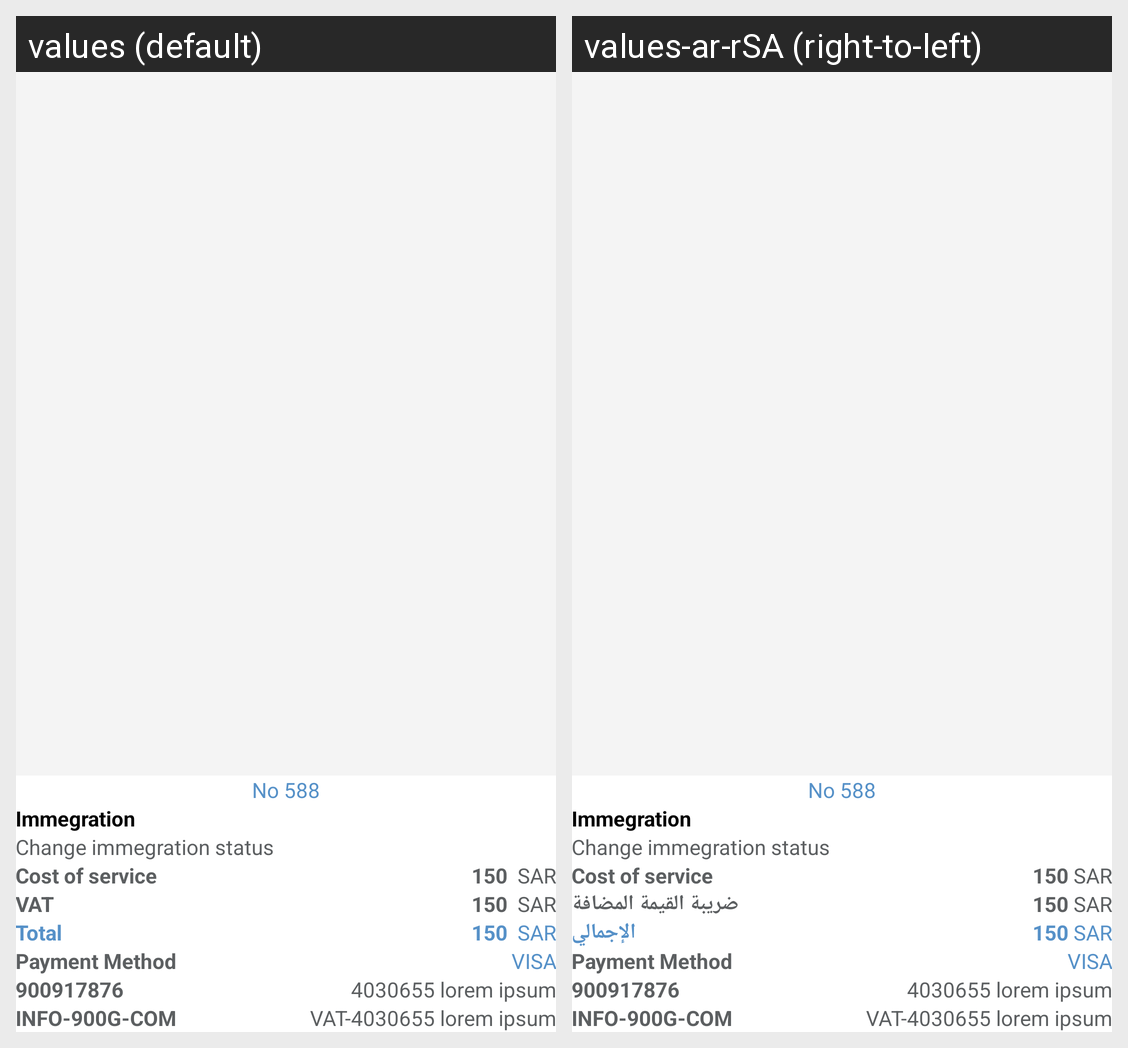

Strings drawn on this Android screen and how each of the app's shown locales translates them:
Android screen res/layout/dialog_order.xml rendered under 2 locales, left to right: values (default), values-ar-rSA (right-to-left). Device: Nexus 5 (rendered at 1080×1920; each locale shown at half size, 540×960, under a caption strip naming it); theme AppTheme.
Strings drawn on this screen, with the default value and each locale's value (text and hints the layout hard-codes, and strings that could not be matched under every locale, appear in the picture but are not listed):

vat
  values: VAT
  values-ar-rSA: ضريبة القيمة المضافة

total
  values: Total
  values-ar-rSA: الإجمالي
